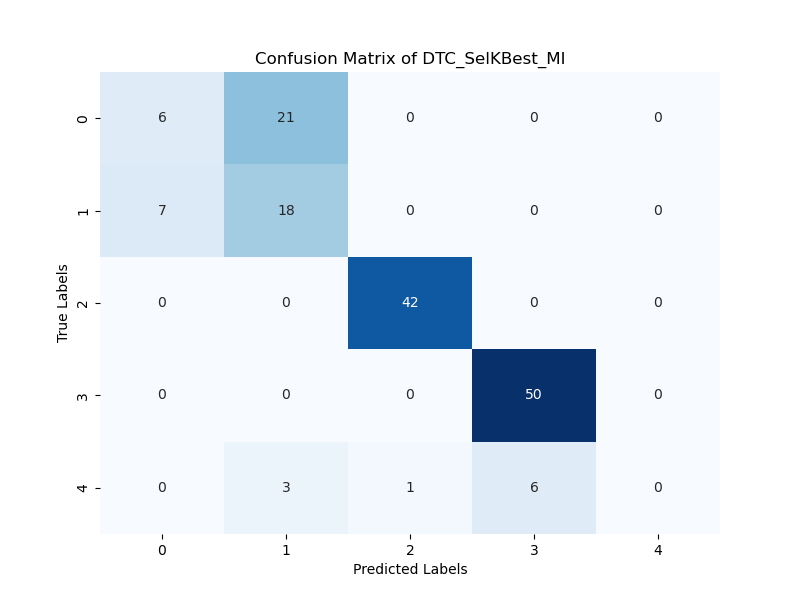

The table this chart was drawn from, first rows:
6; 21; 0; 0; 0; 
7; 18; 0; 0; 0; 
0; 0; 42; 0; 0; 
0; 0; 0; 50; 0; 
0; 3; 1; 6; 0; 
